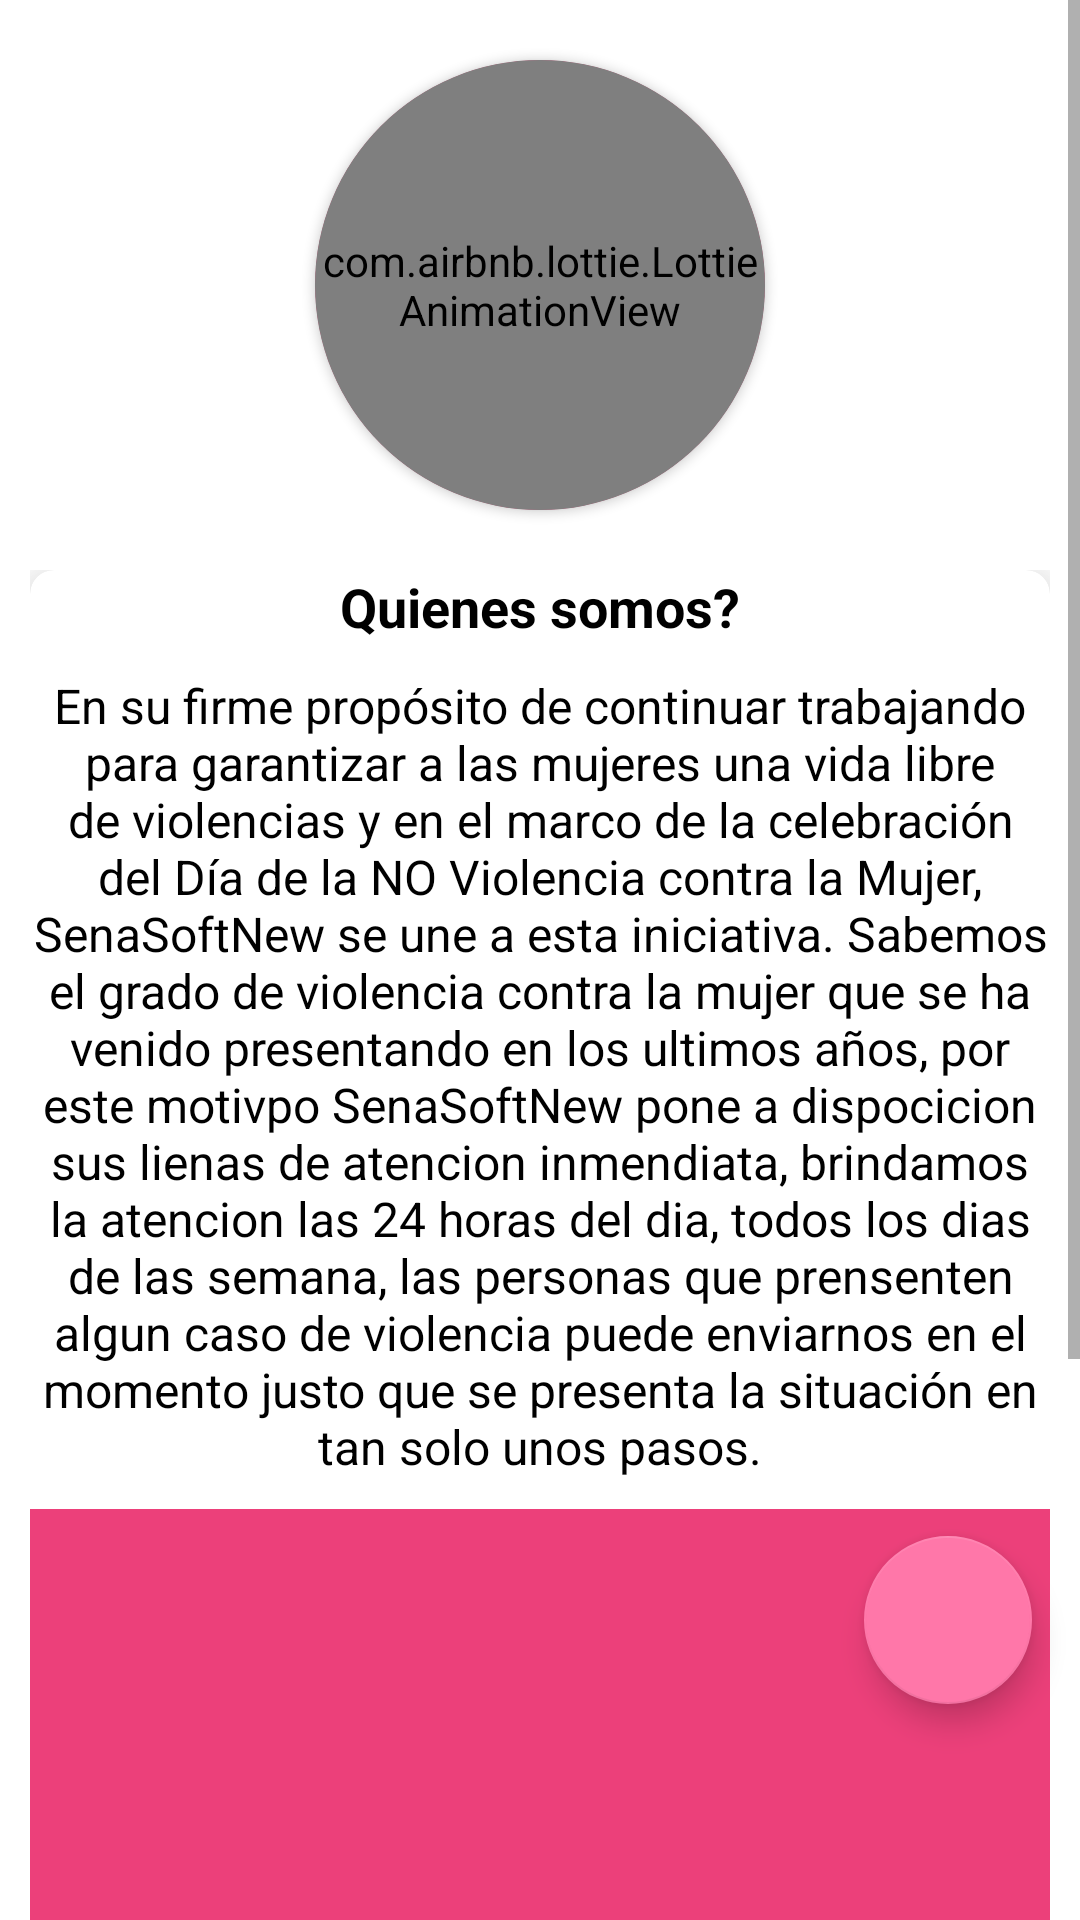

Here is an Android app screen rendered from its layout file. Give the layout XML and the strings, colors and styles it references.
<!-- AndroidManifest.xml: application theme Theme.SenaSoft2021New -->
<!-- res/layout/fragment_home.xml -->
<?xml version="1.0" encoding="utf-8"?>
<androidx.constraintlayout.widget.ConstraintLayout xmlns:android="http://schemas.android.com/apk/res/android"
    xmlns:app="http://schemas.android.com/apk/res-auto"
    xmlns:tools="http://schemas.android.com/tools"
    android:layout_width="match_parent"
    android:layout_height="match_parent"
    tools:context=".ui.home.HomeFragment">

    <LinearLayout
        android:layout_width="match_parent"
        android:layout_height="0dp"
        app:layout_constraintBottom_toBottomOf="parent"
        app:layout_constraintEnd_toEndOf="parent"
        app:layout_constraintStart_toStartOf="parent"
        app:layout_constraintTop_toTopOf="parent">

        <ScrollView
            android:layout_marginTop="0dp"
            android:layout_width="match_parent"
            android:layout_height="match_parent">

            <LinearLayout
                android:layout_width="match_parent"
                android:layout_height="wrap_content"
                android:gravity="center"
                android:orientation="vertical">

                <androidx.cardview.widget.CardView
                    android:layout_marginTop="20sp"
                    android:id="@+id/imageViewtnHelp"
                    android:layout_width="wrap_content"
                    android:layout_height="wrap_content"
                    android:layout_gravity="center"
                    android:foregroundGravity="center"
                    android:textAlignment="center"
                    app:cardBackgroundColor="@color/primary_color"
                    app:cardCornerRadius="100dp">

                    <TextView
                        android:layout_width="wrap_content"
                        android:layout_height="wrap_content"
                        android:layout_gravity="center"
                        android:text="Pedir ayuda"
                        android:textAlignment="center"
                        android:textColor="@color/white"
                        android:textSize="20sp"
                        android:textStyle="bold" />

                    <com.airbnb.lottie.LottieAnimationView
                        android:layout_width="150dp"
                        android:layout_height="150dp"
                        android:layout_gravity="center"
                        app:lottie_autoPlay="true"
                        app:lottie_loop="true" />

                </androidx.cardview.widget.CardView>


                <LinearLayout
                    android:layout_width="match_parent"
                    android:layout_height="wrap_content"
                    android:layout_gravity="center"
                    android:layout_marginStart="10dp"
                    android:layout_marginTop="20sp"
                    android:layout_marginEnd="10dp"
                    android:gravity="center"
                    android:orientation="vertical">

                    <androidx.cardview.widget.CardView
                        android:layout_width="match_parent"
                        android:layout_height="wrap_content"
                        app:cardCornerRadius="8dp"
                        app:cardElevation="15dp"
                        app:cardPreventCornerOverlap="true">

                        <LinearLayout
                            android:layout_width="match_parent"
                            android:layout_height="wrap_content"
                            android:orientation="vertical">

                            <TextView
                                android:layout_width="match_parent"
                                android:layout_height="wrap_content"
                                android:text="@string/quienes_somos"
                                android:textAlignment="center"
                                android:textColor="@color/black"
                                android:textSize="18sp"
                                android:textStyle="bold" />

                            <TextView
                                android:layout_width="match_parent"
                                android:layout_height="wrap_content"
                                android:layout_marginTop="10dp"
                                android:gravity="center"
                                android:text="@string/contenidoapp"
                                android:textColor="@color/black"
                                android:textSize="16sp" />

                            <ImageView
                                android:layout_width="match_parent"
                                android:layout_height="150dp"
                                android:layout_marginTop="10dp"
                                android:scaleType="centerCrop"
                                android:src="@color/primary_color" />


                            <TextView
                                android:layout_width="match_parent"
                                android:layout_height="wrap_content"
                                android:layout_marginTop="10dp"
                                android:text="@string/nuestros_servicios"
                                android:textAlignment="center"
                                android:textColor="@color/black"
                                android:textSize="18sp"
                                android:textStyle="bold" />

                            <TextView
                                android:layout_marginBottom="100dp"
                                android:layout_width="match_parent"
                                android:layout_height="wrap_content"
                                android:layout_gravity="center"
                                android:text="@string/servicios"
                                android:textColor="@color/black"
                                android:textSize="16sp" />
                        </LinearLayout>

                    </androidx.cardview.widget.CardView>
                </LinearLayout>
            </LinearLayout>

        </ScrollView>

    </LinearLayout>



    <com.google.android.material.floatingactionbutton.FloatingActionButton
        android:id="@+id/idBtnFloatDenuncia"
        android:layout_width="wrap_content"
        android:layout_height="wrap_content"
        android:layout_marginEnd="16dp"
        android:layout_marginBottom="72dp"
        android:src="@drawable/ic_message"
        app:layout_constraintBottom_toBottomOf="parent"
        app:layout_constraintEnd_toEndOf="parent" />

</androidx.constraintlayout.widget.ConstraintLayout>
<!-- resources referenced by this layout -->
<resources>
  <color name="black">#FF000000</color>
  <color name="primary_color">#ec407a</color>
  <color name="white">#FFFFFFFF</color>
  <string name="contenidoapp">En su firme propósito de continuar trabajando para garantizar a las mujeres una vida libre de violencias y en el marco de la celebración del Día de la NO Violencia contra la Mujer,
          SenaSoftNew se une a esta iniciativa.
          Sabemos el grado de violencia contra la mujer que se ha venido presentando en los ultimos años, por este motivpo SenaSoftNew pone a dispocicion sus lienas de
          atencion inmendiata, brindamos la atencion las 24 horas del dia, todos los dias de las semana, las personas que prensenten algun caso de violencia
          puede enviarnos en el momento justo que se presenta la situación en tan solo unos pasos.
      </string>
  <string name="nuestros_servicios">Nuestros Servicios</string>
  <string name="quienes_somos">Quienes somos?</string>
  <string name="servicios">
          En nuestra app tienes a disposición el envio de ayuda a nuestros canales de atencíon, tambien encontraras eventos de tu posible interes
          Podrás encontrarnos facilmente con el servicio de mapa que tienes a tu disposición en la sección de ubicación.
      </string>
  <style name="Theme.SenaSoft2021New" parent="Theme.MaterialComponents.DayNight.DarkActionBar">
          
          <item name="colorPrimary">@color/primary_color</item>
          <item name="colorPrimaryVariant">@color/secondary_color</item>
          <item name="colorOnPrimary">@color/white</item>
          
          <item name="colorSecondary">@color/secondary_color</item>
          <item name="colorSecondaryVariant">@color/teal_700</item>
          <item name="colorOnSecondary">@color/black</item>
          
          <item name="android:statusBarColor" tools:targetApi="l">?attr/colorPrimary</item>
          
      </style>
  <color name="secondary_color">#ff77a9</color>
  <color name="teal_700">#FF018786</color>
</resources>
